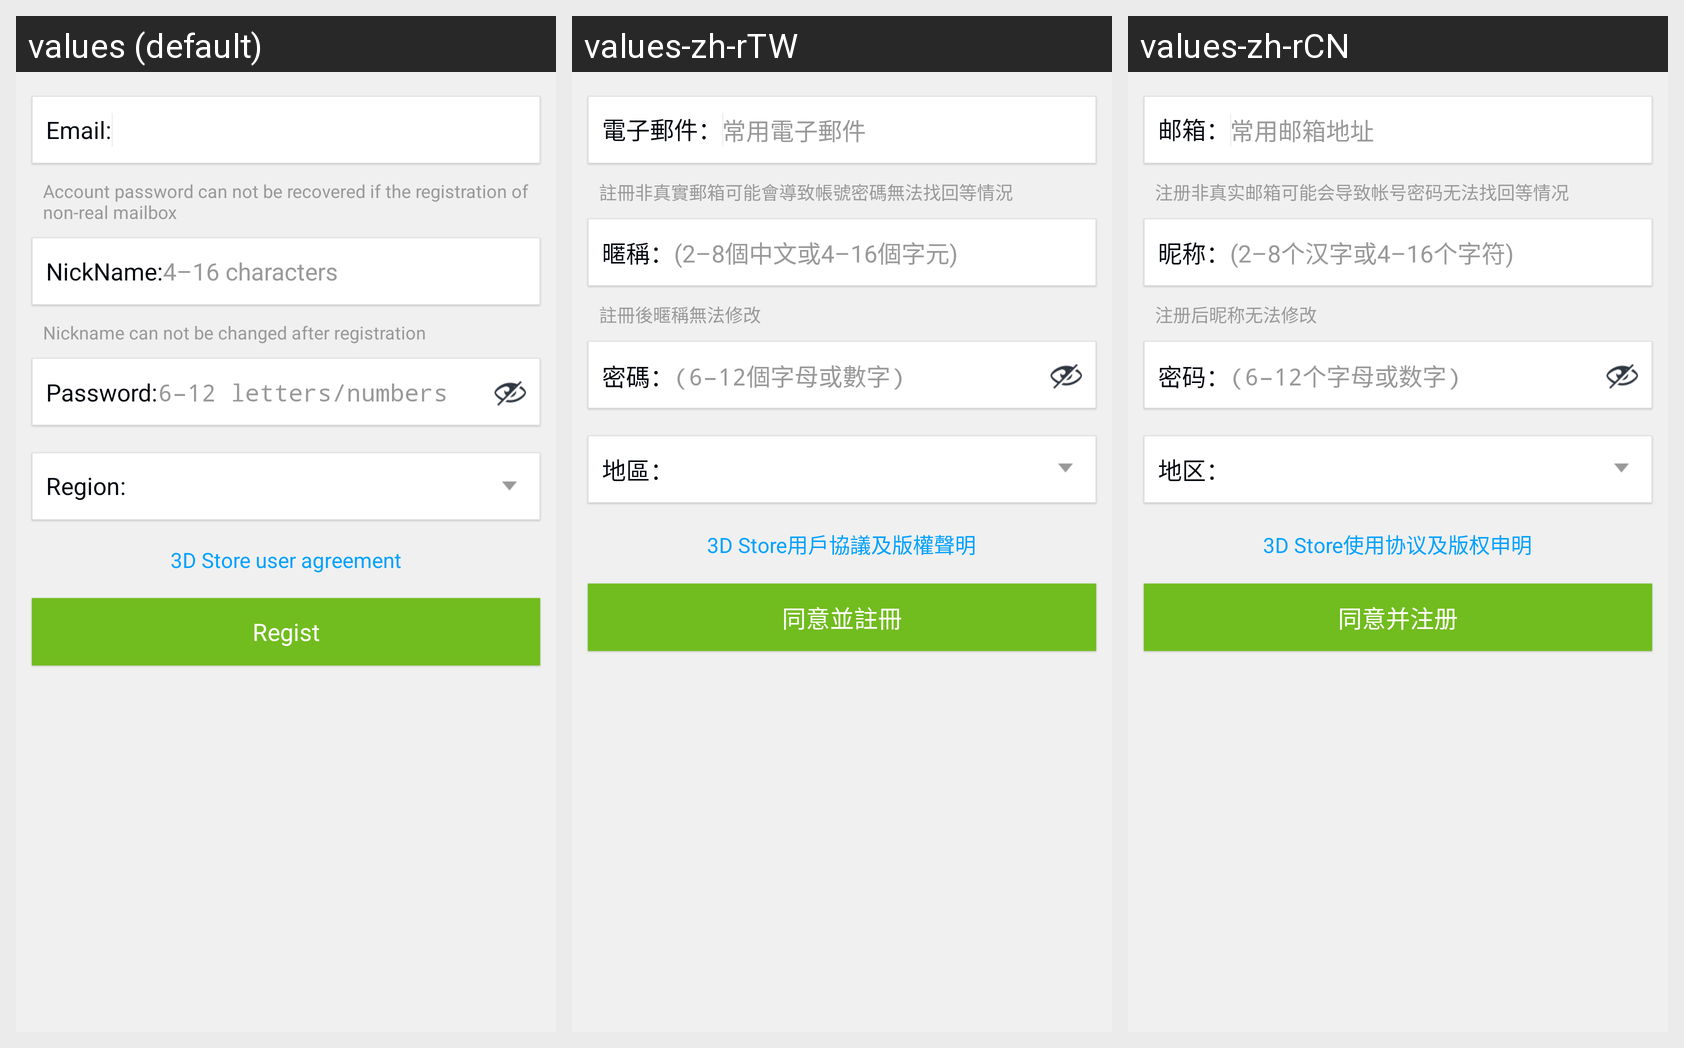

The same Android screen rendered under several of its app's locales, left to right. List the strings drawn on it with the default value and each locale's translation.
Android screen res/layout/register_email_item.xml rendered under 3 locales, left to right: values (default), values-zh-rTW, values-zh-rCN. Device: Nexus 5 (rendered at 1080×1920; each locale shown at half size, 540×960, under a caption strip naming it); theme CustomActionBarTheme.
Strings drawn on this screen, with the default value and each locale's value (text and hints the layout hard-codes, and strings that could not be matched under every locale, appear in the picture but are not listed):

regist_email
  values: Email:
  values-zh-rTW: 電子郵件：
  values-zh-rCN: 邮箱：

register_invalid_email_tip
  values: Account password can not be recovered if the registration of non-real mailbox
  values-zh-rTW: 註冊非真實郵箱可能會導致帳號密碼無法找回等情況
  values-zh-rCN: 注册非真实邮箱可能会导致帐号密码无法找回等情况

regist_nicky
  values: NickName:
  values-zh-rTW: 暱稱：
  values-zh-rCN: 昵称：

regist_edit_nicky_hint
  values: 4–16 characters
  values-zh-rTW: (2–8個中文或4–16個字元)
  values-zh-rCN: (2–8个汉字或4–16个字符)

register_nickname_tip
  values: Nickname can not be changed after registration
  values-zh-rTW: 註冊後暱稱無法修改
  values-zh-rCN: 注册后昵称无法修改

regist_password
  values: Password:
  values-zh-rTW: 密碼：
  values-zh-rCN: 密码：

regist_edit_password_hint
  values: 6–12 letters/numbers
  values-zh-rTW: (6–12個字母或數字)
  values-zh-rCN: (6–12个字母或数字)

regist_select_location
  values: Region:
  values-zh-rTW: 地區：
  values-zh-rCN: 地区：

regist_perrmision
  values: 3D Store user agreement
  values-zh-rTW: 3D Store用戶協議及版權聲明
  values-zh-rCN: 3D Store使用协议及版权申明

agree_and_regist
  values: Regist
  values-zh-rTW: 同意並註冊
  values-zh-rCN: 同意并注册
